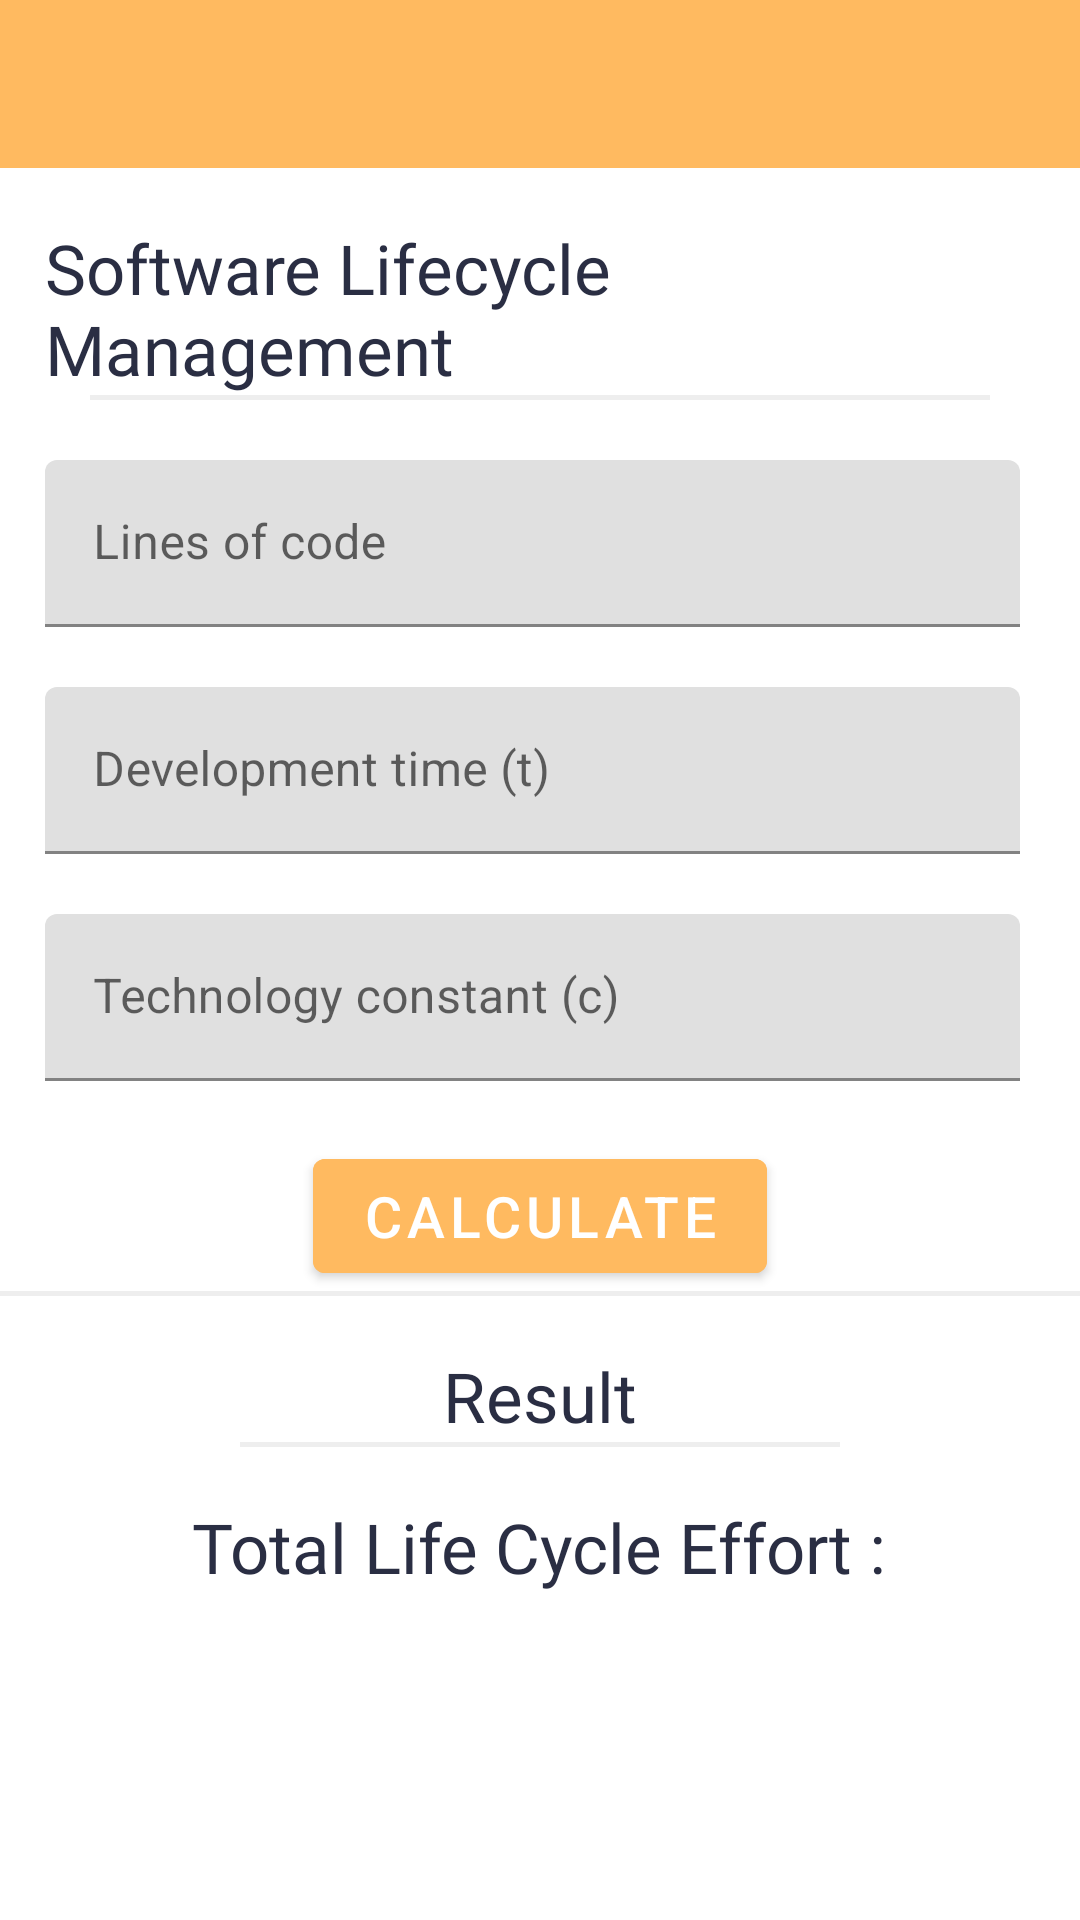

Reconstruct the res/layout file that produces this screen, plus the resources it refers to.
<!-- AndroidManifest.xml: application theme Theme.Estimatry -->
<!-- res/layout/activity_slim.xml -->
<?xml version="1.0" encoding="utf-8"?>
<RelativeLayout xmlns:android="http://schemas.android.com/apk/res/android"
    xmlns:app="http://schemas.android.com/apk/res-auto"
    xmlns:tools="http://schemas.android.com/tools"
    android:layout_width="match_parent"
    android:layout_height="match_parent"
    tools:context=".estimation_techniques.Slim">

    <androidx.appcompat.widget.Toolbar
        android:id="@+id/toolbar_slim"
        android:layout_width="match_parent"
        android:layout_height="?attr/actionBarSize"
        android:layout_alignParentTop="true"
        android:background="#ffba60"
        app:popupTheme="@style/PopupOverlay" />

    <TextView
        android:id="@+id/slim"
        android:layout_width="wrap_content"
        android:layout_height="wrap_content"
        android:layout_below="@id/toolbar_slim"
        android:layout_centerHorizontal="true"
        android:layout_marginStart="15dp"
        android:layout_marginTop="18dp"
        android:layout_marginEnd="15dp"
        android:fontFamily="@font/bariol_bold"
        android:text="Software Lifecycle Management"
        android:textColor="@color/colorPrimaryDark"
        android:textSize="23sp" />

    <View
        android:id="@+id/slimview"
        android:layout_width="300dp"
        android:layout_height="1.5dp"
        android:layout_below="@id/slim"
        android:layout_centerHorizontal="true"
        android:background="@color/SilverBackground" />

    <com.google.android.material.textfield.TextInputLayout
        android:id="@+id/slim_loc"
        android:layout_width="match_parent"
        android:layout_height="wrap_content"
        android:layout_below="@+id/slimview"
        android:layout_marginStart="15dp"
        android:layout_marginTop="20dp"
        android:layout_marginEnd="20dp">

        <com.google.android.material.textfield.TextInputEditText
            android:id="@+id/slim_loc_data"
            android:layout_width="match_parent"
            android:layout_height="wrap_content"
            android:hint="Lines of code"
            android:inputType="number" />
    </com.google.android.material.textfield.TextInputLayout>

    <com.google.android.material.textfield.TextInputLayout
        android:id="@+id/slim_t"
        android:layout_width="match_parent"
        android:layout_height="wrap_content"
        android:layout_below="@+id/slim_loc"
        android:layout_marginStart="15dp"
        android:layout_marginTop="20dp"
        android:layout_marginEnd="20dp">

        <com.google.android.material.textfield.TextInputEditText
            android:id="@+id/slim_t_data"
            android:layout_width="match_parent"
            android:layout_height="wrap_content"
            android:hint="Development time (t)"
            android:inputType="number" />
    </com.google.android.material.textfield.TextInputLayout>

    <com.google.android.material.textfield.TextInputLayout
        android:id="@+id/slim_c"
        android:layout_width="match_parent"
        android:layout_height="wrap_content"
        android:layout_below="@+id/slim_t"
        android:layout_marginStart="15dp"
        android:layout_marginTop="20dp"
        android:layout_marginEnd="20dp">

        <com.google.android.material.textfield.TextInputEditText
            android:id="@+id/slim_c_data"
            android:layout_width="match_parent"
            android:layout_height="wrap_content"
            android:hint="Technology constant (c)"
            android:inputType="number" />
    </com.google.android.material.textfield.TextInputLayout>

    <Button
        android:id="@+id/slim_calculate"
        style="@style/ButtonStyle"
        android:layout_width="wrap_content"
        android:layout_height="50dp"
        android:layout_below="@+id/slim_c"
        android:layout_centerHorizontal="true"
        android:layout_marginTop="20dp"
        android:text="Calculate" />

    <View
        android:id="@+id/slim_end_view"
        android:layout_width="match_parent"
        android:layout_height="1.5dp"
        android:layout_below="@+id/slim_calculate"
        android:background="@color/SilverBackground" />

    <TextView
        android:id="@+id/slimres"
        android:layout_width="wrap_content"
        android:layout_height="wrap_content"
        android:layout_below="@id/slim_end_view"
        android:layout_centerHorizontal="true"
        android:layout_marginStart="15dp"
        android:layout_marginTop="18dp"
        android:layout_marginEnd="15dp"
        android:fontFamily="@font/bariol_bold"
        android:text="Result"
        android:textColor="@color/colorPrimaryDark"
        android:textSize="23sp" />

    <View
        android:id="@+id/slimres_view"
        android:layout_width="200dp"
        android:layout_height="1.5dp"
        android:layout_below="@+id/slimres"
        android:layout_centerHorizontal="true"
        android:background="@color/SilverBackground" />

    <TextView
        android:id="@+id/slimanswer"
        android:layout_width="wrap_content"
        android:layout_height="wrap_content"
        android:layout_below="@id/slimres_view"
        android:layout_centerHorizontal="true"
        android:layout_marginStart="15dp"
        android:layout_marginTop="18dp"
        android:layout_marginEnd="15dp"
        android:fontFamily="@font/bariol_bold"
        android:text="Total Life Cycle Effort :"
        android:textColor="@color/colorPrimaryDark"
        android:textSize="23sp" />

</RelativeLayout>
<!-- resources referenced by this layout -->
<resources>
  <color name="SilverBackground">#eeeeee</color>
  <color name="colorPrimaryDark">#2A2E43</color>
  <style name="ButtonStyle">
          <item name="android:textSize">19dp</item>
          <item name="android:textColor">@color/white</item>
          <item name="android:backgroundTint">#ffba60</item>
      </style>
  <style name="PopupOverlay" parent="ThemeOverlay.AppCompat.Light" />
  <style name="Theme.Estimatry" parent="Theme.MaterialComponents.DayNight.DarkActionBar">
          
          <item name="colorPrimary">@color/purple_500</item>
          <item name="colorPrimaryVariant">@color/purple_700</item>
          <item name="colorOnPrimary">@color/white</item>
          
          <item name="colorSecondary">@color/teal_200</item>
          <item name="colorSecondaryVariant">@color/teal_700</item>
          <item name="colorOnSecondary">@color/black</item>
          
          <item name="android:statusBarColor" tools:targetApi="l">?attr/colorPrimaryVariant</item>
          
      </style>
  <color name="white">#FFFFFF</color>
  <color name="purple_500">#FF6200EE</color>
  <color name="purple_700">#FF3700B3</color>
  <color name="teal_200">#FF03DAC5</color>
  <color name="teal_700">#FF018786</color>
  <color name="black">#000000</color>
</resources>
